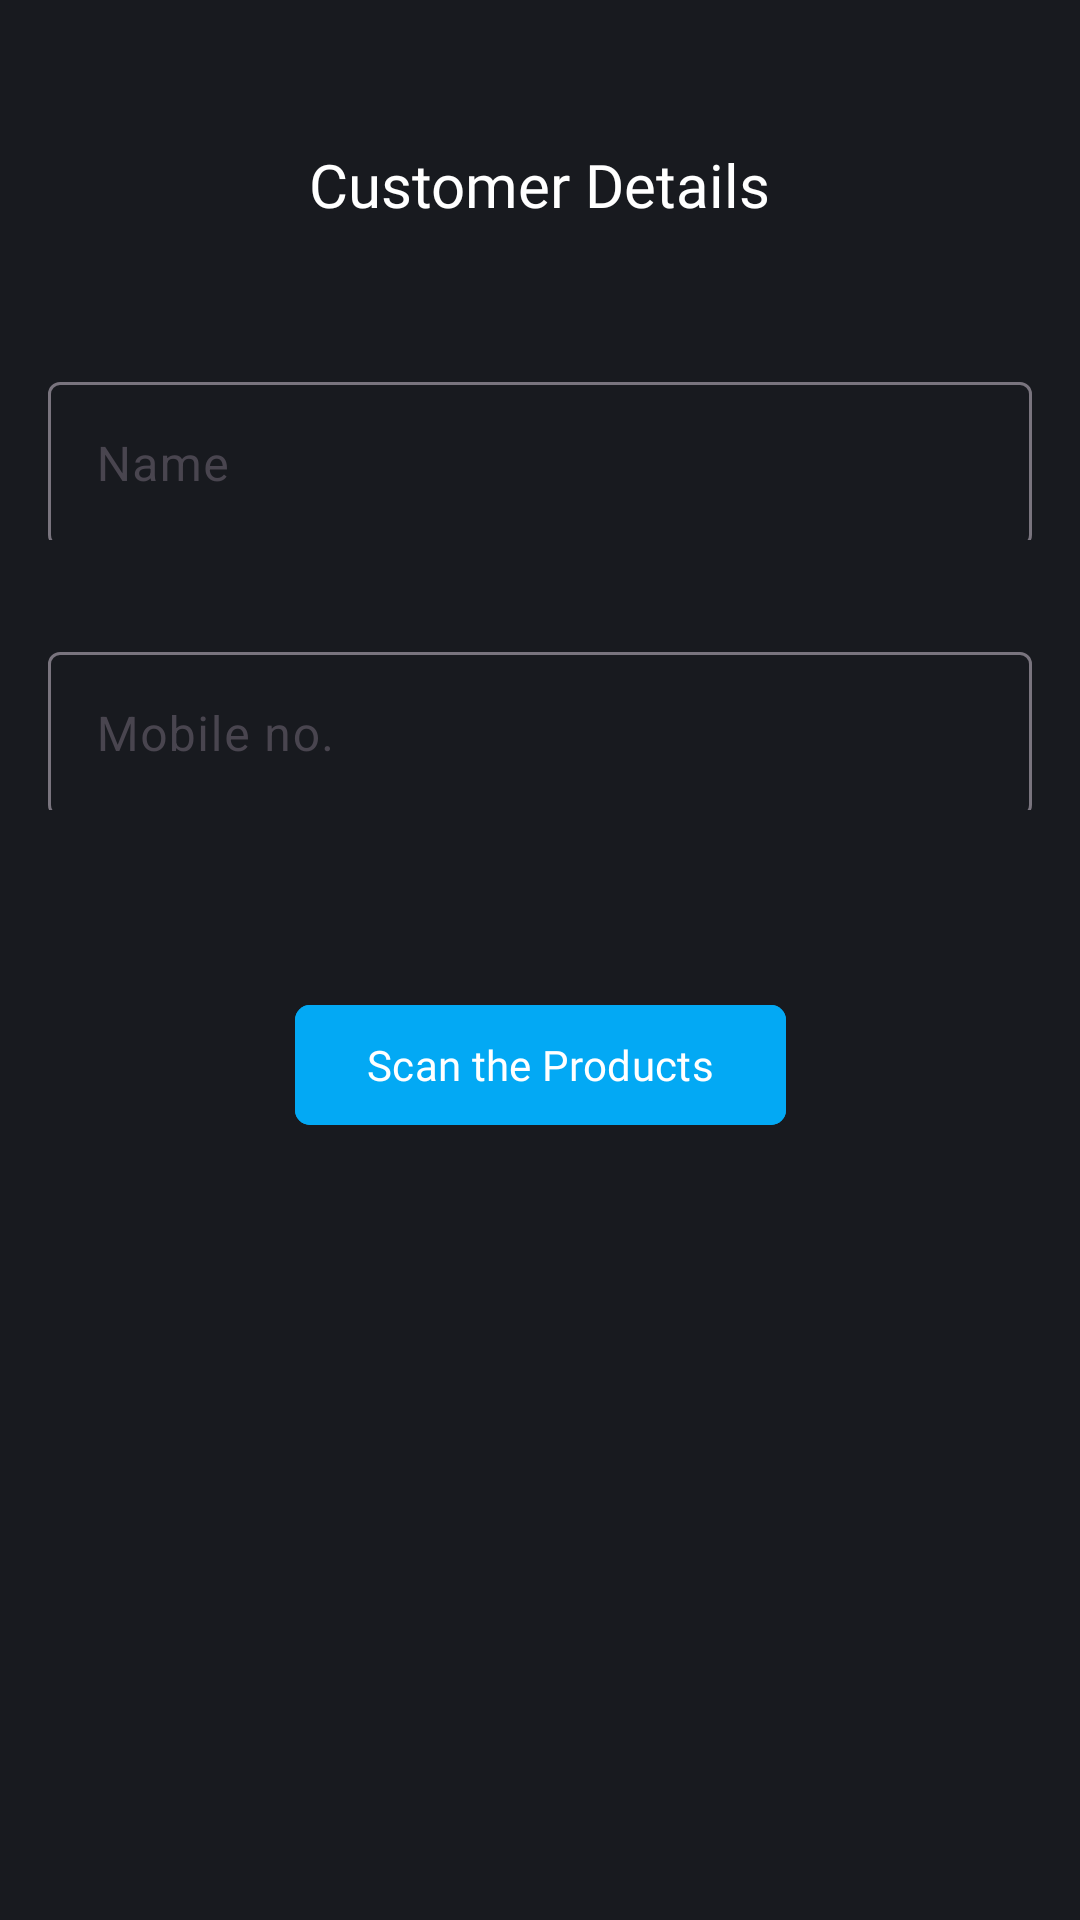

Produce the Android XML layout that renders to this screen, including the resource entries it uses.
<!-- AndroidManifest.xml: application theme Theme.BillEasy -->
<!-- res/layout/activity_scan.xml -->
<?xml version="1.0" encoding="utf-8"?>
<androidx.constraintlayout.widget.ConstraintLayout xmlns:android="http://schemas.android.com/apk/res/android"
    xmlns:app="http://schemas.android.com/apk/res-auto"
    xmlns:tools="http://schemas.android.com/tools"
    android:id="@+id/main"
    android:background="@color/med_dark"
    android:layout_width="match_parent"
    android:layout_height="match_parent"
    tools:context=".ScanActivity">
    <TextView
        android:id="@+id/text1"
        android:layout_width="wrap_content"
        android:layout_height="wrap_content"
        android:layout_marginTop="48dp"
        android:fontFamily="@font/poppins_semibolditalic"
        android:text="Customer Details"
        android:textColor="@color/white"
        android:textSize="20sp"
        app:layout_constraintEnd_toEndOf="parent"
        app:layout_constraintStart_toStartOf="parent"
        app:layout_constraintTop_toTopOf="parent" />

    <com.google.android.material.textfield.TextInputLayout
        android:id="@+id/Name"
        style="@style/Widget.Material3.TextInputEditText.OutlinedBox"
        android:layout_width="match_parent"
        android:layout_height="90dp"
        android:layout_marginTop="32dp"
        android:hint="Name"
        app:layout_constraintEnd_toEndOf="parent"
        app:layout_constraintHorizontal_bias="0.0"
        app:layout_constraintStart_toStartOf="parent"
        app:layout_constraintTop_toBottomOf="@+id/text1">

        <com.google.android.material.textfield.TextInputEditText
            android:id="@+id/name"
            android:layout_width="match_parent"
            android:layout_height="55dp" />
    </com.google.android.material.textfield.TextInputLayout>

    <com.google.android.material.textfield.TextInputLayout
        android:id="@+id/Mob"
        style="@style/Widget.Material3.TextInputEditText.OutlinedBox"
        android:layout_width="match_parent"
        android:layout_height="90dp"
        android:hint="Mobile no."
        app:layout_constraintStart_toStartOf="parent"
        app:layout_constraintTop_toBottomOf="@+id/Name"
        app:layout_constraintVertical_bias="0.059">

        <com.google.android.material.textfield.TextInputEditText
            android:id="@+id/mob"
            android:layout_width="match_parent"
            android:layout_height="55dp" />
    </com.google.android.material.textfield.TextInputLayout>

    <com.google.android.material.button.MaterialButton
        android:id="@+id/scan_button"
        android:layout_width="wrap_content"
        android:layout_height="wrap_content"
        android:layout_marginTop="44dp"
        android:backgroundTint="@color/sky_blue"
        android:fontFamily="@font/poppins_semibold"
        android:text="Scan the Products"
        app:cornerRadius="5dp"
        app:layout_constraintEnd_toEndOf="parent"
        app:layout_constraintStart_toStartOf="parent"
        app:layout_constraintTop_toBottomOf="@+id/Mob" />
</androidx.constraintlayout.widget.ConstraintLayout>
<!-- resources referenced by this layout -->
<resources>
  <color name="med_dark">#181A1F</color>
  <color name="sky_blue">#03A9F4</color>
  <color name="white">#FFFFFFFF</color>
  <style name="Theme.BillEasy" parent="Base.Theme.BillEasy" />
  <style name="Base.Theme.BillEasy" parent="Theme.Material3.DayNight.NoActionBar">
          
          
      </style>
</resources>
